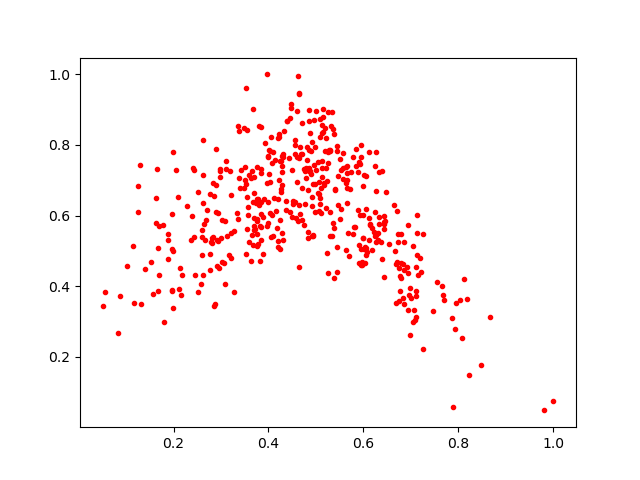

Data behind this chart, as committed beside it:
0.8471006, 0.17505896
0.7701, 0.3613
0.1285, 0.7421
0.2826, 0.538
0.3346, 0.6063
0.5676, 0.5506
0.5382, 0.4227
0.3823, 0.5696
0.2596, 0.5589
0.6963, 0.374
0.5831, 0.5674
0.469, 0.775
0.4855, 0.8686
0.507, 0.6964
0.2979, 0.7089
0.5467, 0.7134
0.4282, 0.7245
0.2525, 0.3834
0.398, 0.7673
0.7949, 0.3521
0.673, 0.5465
0.6266, 0.6682
0.5192, 0.7824
0.2644, 0.5754
0.3567, 0.6231
0.6437, 0.583
0.8107, 0.4193
0.5079, 0.8738
0.564, 0.5024
0.497, 0.6088
0.4505, 0.7298
0.4641, 0.7624
0.2579, 0.4053
0.3742, 0.6365
0.4925, 0.6272
0.4232, 0.7015
0.2626, 0.7157
0.5256, 0.437
0.6475, 0.6676
0.4712, 0.6783
0.4602, 0.6963
0.4821, 0.7579
0.4195, 0.5106
0.5, 0.7284
0.625, 0.5421
0.5433, 0.7825
0.5985, 0.5362
0.5799, 0.5661
0.636, 0.524
0.5069, 0.6607
0.4714, 0.5871
0.6908, 0.4535
0.4986, 0.7954
0.6972, 0.26
0.4863, 0.7863
0.5995, 0.684
0.4315, 0.5293
0.5568, 0.7026
0.5789, 0.5479
0.5176, 0.6853
0.5435, 0.5095
... 407 more rows
